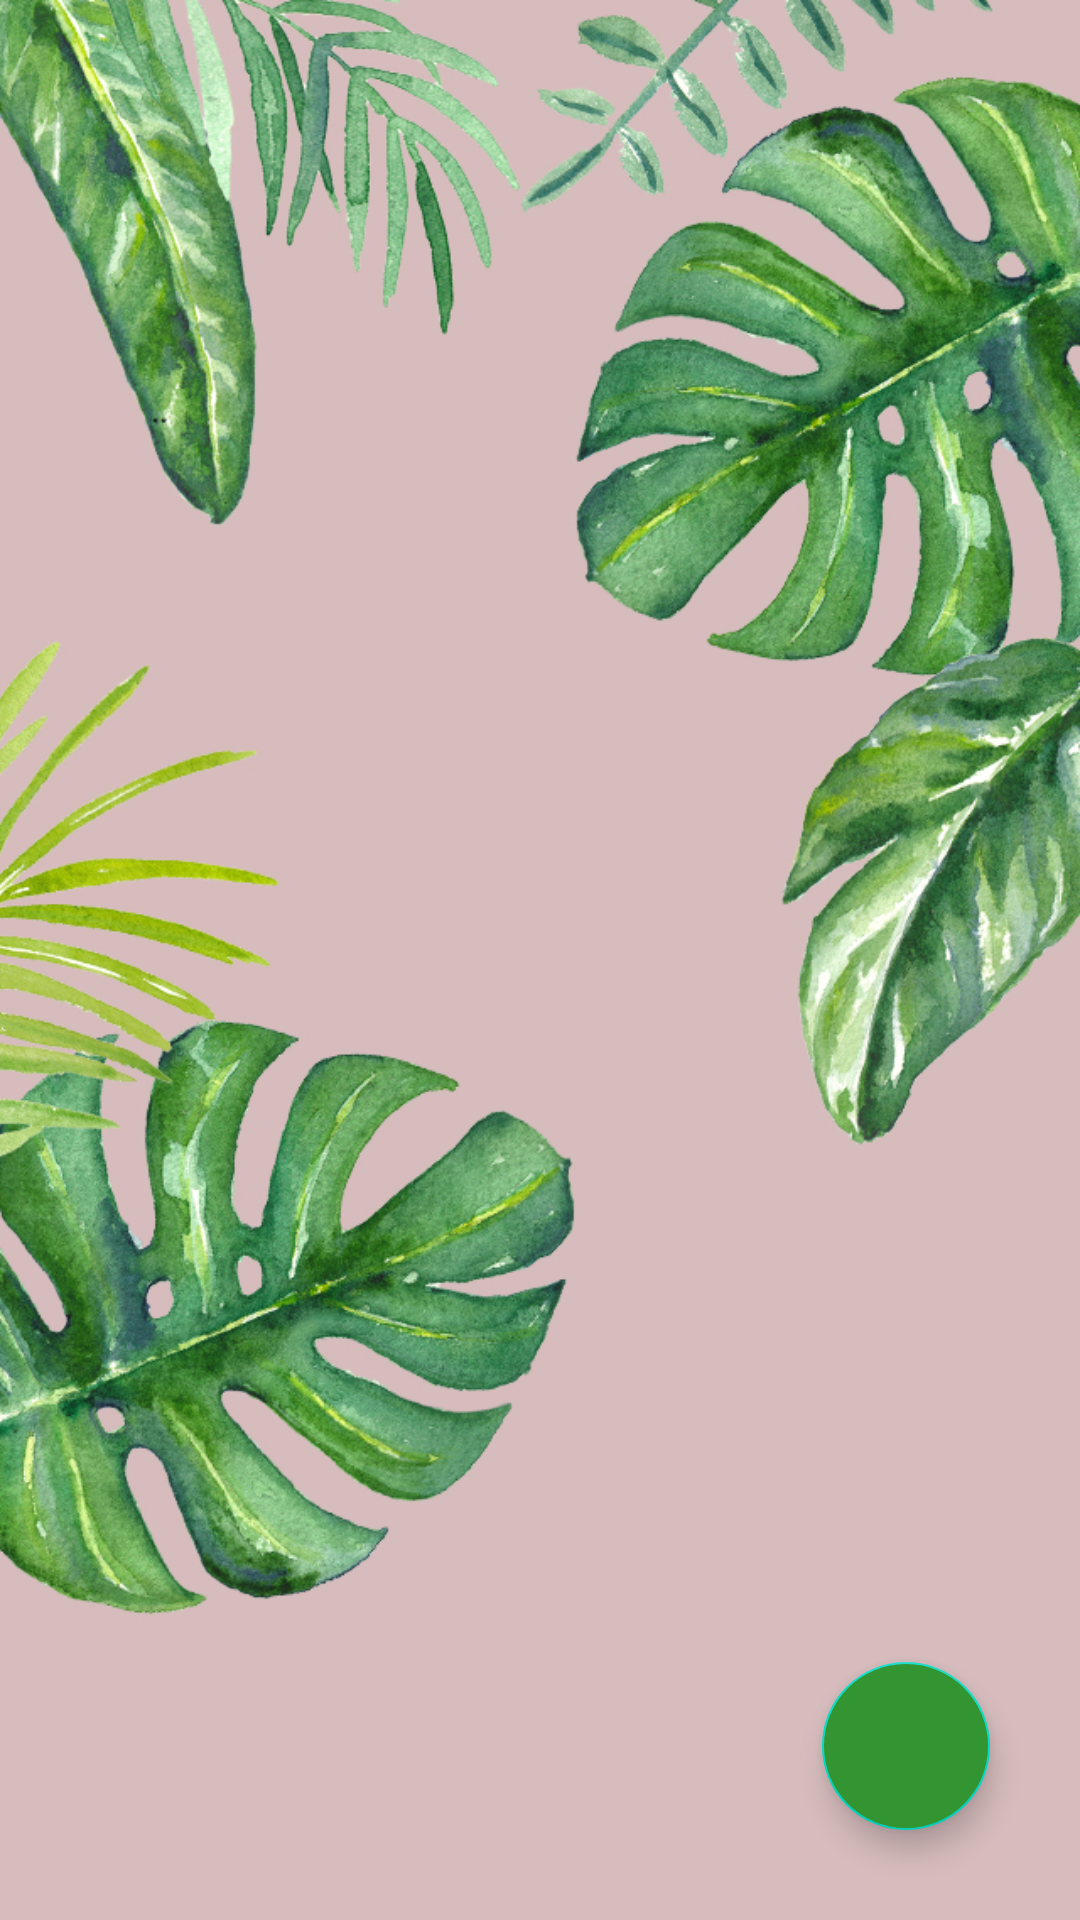

Produce the Android XML layout that renders to this screen, including the resource entries it uses.
<!-- AndroidManifest.xml: application theme Theme.ForTheBetterMe -->
<!-- res/layout/mojdan_note_list_fragment.xml -->
<?xml version="1.0" encoding="utf-8"?>
<androidx.constraintlayout.widget.ConstraintLayout xmlns:android="http://schemas.android.com/apk/res/android"
    xmlns:app="http://schemas.android.com/apk/res-auto"
    xmlns:tools="http://schemas.android.com/tools"
    android:layout_width="match_parent"
    android:layout_height="match_parent"
    android:id="@+id/cl_task_details_root"
    android:background="@drawable/pozadina"
    >

    <androidx.recyclerview.widget.RecyclerView
        android:id="@+id/note_list_rv_notes"
        android:layout_width="match_parent"
        android:layout_height="match_parent"
        tools:listitem="@layout/mojdan_item_note"
        />

    <com.google.android.material.floatingactionbutton.FloatingActionButton
        android:id="@+id/OutOfLists"
        android:layout_width="wrap_content"
        android:layout_height="wrap_content"
        android:layout_marginEnd="30dp"
        android:layout_marginBottom="30dp"
        android:backgroundTint="@color/green"
        app:srcCompat="@drawable/ic_back"
        app:layout_constraintBottom_toBottomOf="parent"
        app:layout_constraintEnd_toEndOf="parent"
        app:tint="@color/white" />



</androidx.constraintlayout.widget.ConstraintLayout>
<!-- res/layout/mojdan_item_note.xml (included above) -->
<?xml version="1.0" encoding="utf-8"?>
<androidx.constraintlayout.widget.ConstraintLayout xmlns:android="http://schemas.android.com/apk/res/android"
    xmlns:tools="http://schemas.android.com/tools"
    android:layout_width="match_parent"
    android:layout_height="wrap_content"
    xmlns:app="http://schemas.android.com/apk/res-auto"
    android:background="@drawable/border"
    android:backgroundTint="#008000"
    android:paddingLeft="20dp"
    android:layout_margin="8dp"

    >

    <TextView
        android:id="@+id/item_note_title"
        android:layout_width="250dp"
        android:layout_height="wrap_content"
        android:padding="4dp"
        android:hint="Naslov"
        android:textSize="18sp"
        android:textColor="@color/white"
        app:layout_constraintStart_toStartOf="parent"
        app:layout_constraintTop_toTopOf="parent" />

    <TextView
        android:id="@+id/TVTimeStamp"
        android:layout_width="match_parent"
        android:layout_height="wrap_content"
        android:layout_marginStart="250dp"
        android:padding="4dp"
        android:hint="Datum"
        android:textSize="18sp"
        android:textColor="@color/white"
        app:layout_constraintEnd_toEndOf="parent"
        app:layout_constraintStart_toEndOf="@+id/item_note_title"
        app:layout_constraintTop_toTopOf="parent" />

</androidx.constraintlayout.widget.ConstraintLayout>
<!-- resources referenced by this layout -->
<resources>
  <color name="green">#339531</color>
  <color name="white">#FFFFFFFF</color>
  <!-- drawable pozadina: jpg bitmap (drawable, 475608 bytes) -->
  <style name="Theme.ForTheBetterMe" parent="Theme.MaterialComponents.DayNight.DarkActionBar">
          
          <item name="colorPrimary">@color/purple_500</item>
          <item name="colorPrimaryVariant">@color/purple_700</item>
          <item name="colorOnPrimary">@color/white</item>
          
          <item name="colorSecondary">@color/teal_200</item>
          <item name="colorSecondaryVariant">@color/teal_700</item>
          <item name="colorOnSecondary">@color/black</item>
          
          <item name="android:statusBarColor" tools:targetApi="l">?attr/colorPrimaryVariant</item>
          
      </style>
  <color name="purple_500">#FF6200EE</color>
  <color name="purple_700">#FF3700B3</color>
  <color name="teal_200">#FF03DAC5</color>
  <color name="teal_700">#FF018786</color>
  <color name="black">#FF000000</color>
</resources>
